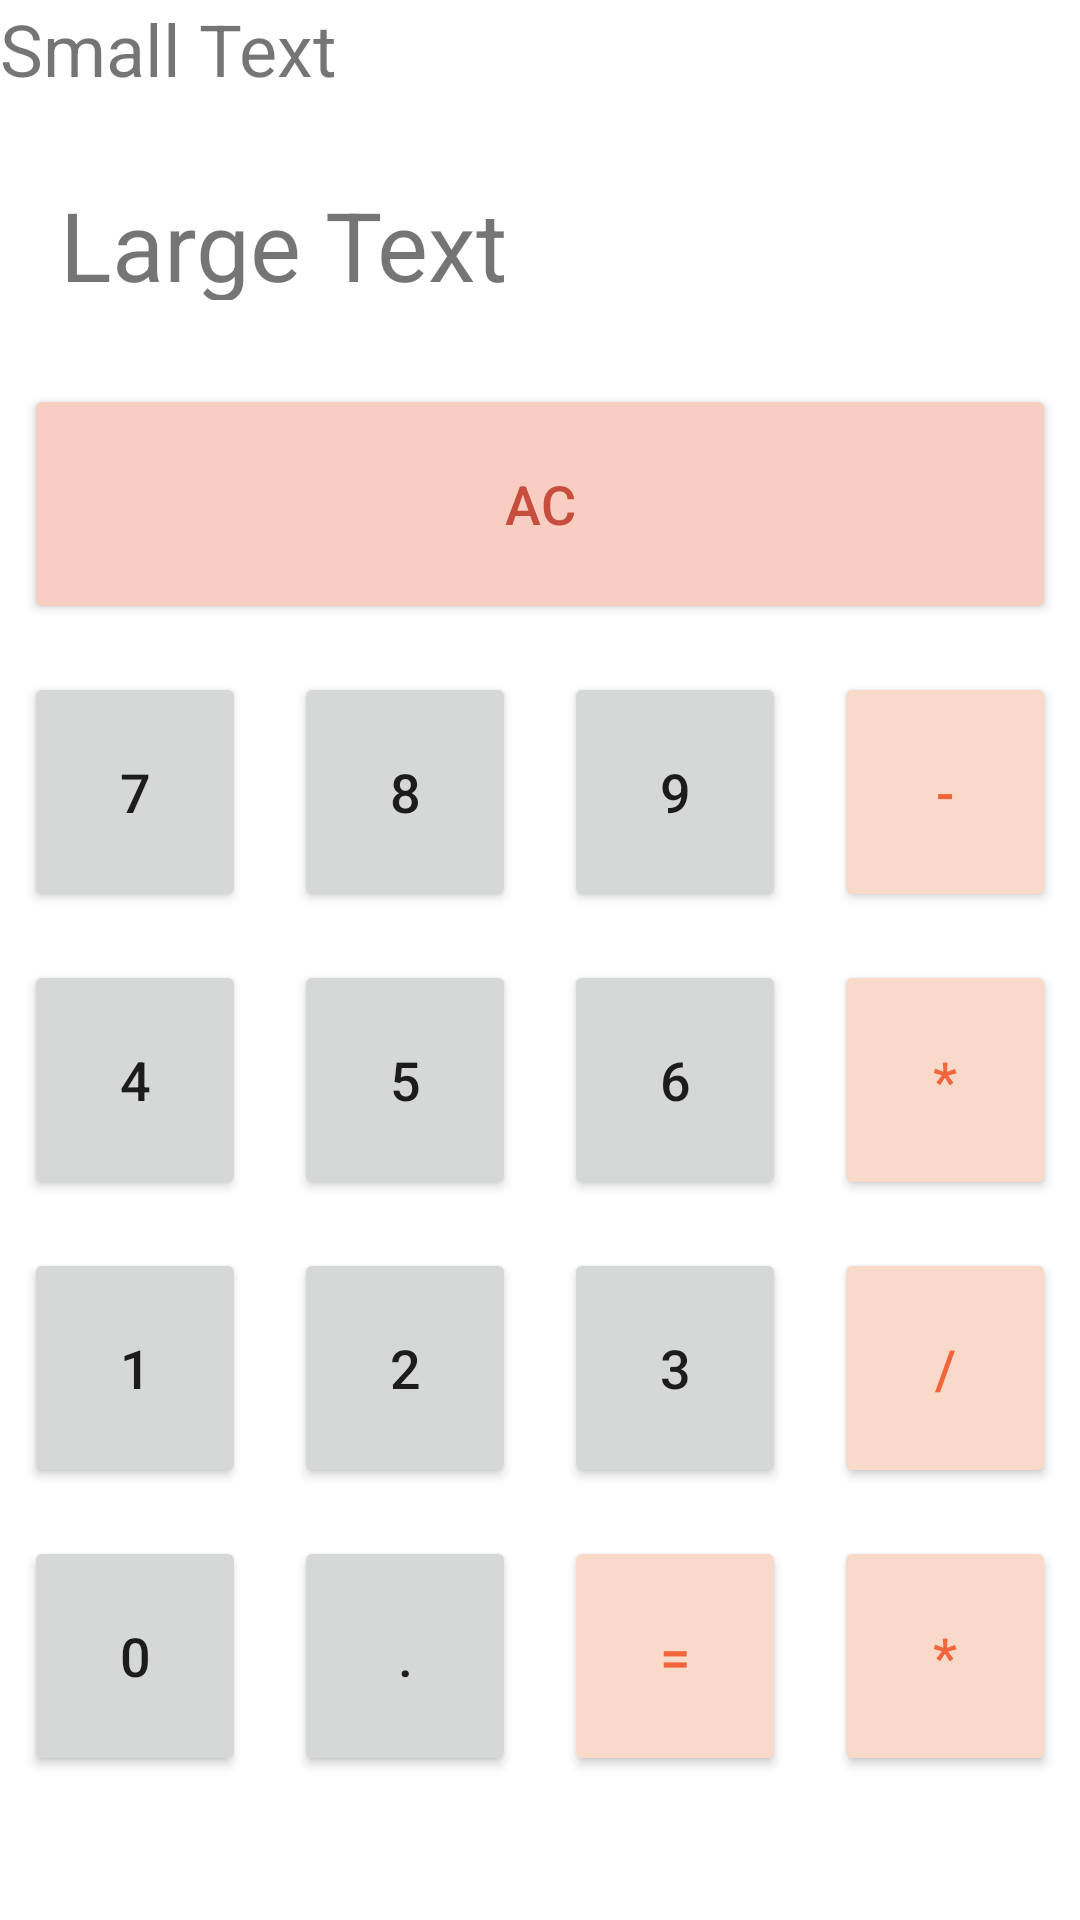

Write the Android layout XML for this screen, with the resource values it uses.
<!-- AndroidManifest.xml: application theme Theme.Ts_Calculator -->
<!-- res/layout/activity_main.xml -->
<?xml version="1.0" encoding="utf-8"?>
<RelativeLayout xmlns:android="http://schemas.android.com/apk/res/android"
    xmlns:tools="http://schemas.android.com/tools"
    android:layout_width="match_parent"
    android:layout_height="wrap_content"
    tools:context=".MainActivity">

    <LinearLayout
        android:layout_width="match_parent"
        android:layout_height="wrap_content"
        android:layout_alignParentTop="true"
        android:layout_centerHorizontal="true"
        android:orientation="vertical">

        <TextView
            android:id="@+id/fullCalculationText"
            android:layout_width="match_parent"
            android:layout_height="40dp"
            android:text="Small Text"
            android:textSize="24dp" />

        <TextView
            android:id="@+id/textView"
            android:layout_width="match_parent"
            android:layout_height="80dp"
            android:backgroundTintMode="screen"
            android:padding="20dp"
            android:paddingLeft="20dp"
            android:paddingTop="20dp"
            android:paddingBottom="20dp"
            android:text="Large Text"
            android:textSize="32dp" />

        <LinearLayout
            android:layout_width="match_parent"
            android:layout_height="wrap_content"
            android:orientation="horizontal">

            <Button
                android:id="@+id/button9"
                android:layout_width="50dp"
                android:layout_height="80dp"
                android:layout_margin="8dp"
                android:layout_weight="1"
                android:backgroundTint="@color/softRed"
                android:onClick="clearClick"
                android:text="AC"
                android:textColor="@color/angryRed"
                android:textSize="18dp" />

        </LinearLayout>

        <LinearLayout
            android:layout_width="match_parent"
            android:layout_height="wrap_content"
            android:orientation="horizontal">

            <Button
                android:id="@+id/sevenButton"
                android:layout_width="50dp"
                android:layout_height="80dp"
                android:layout_margin="8dp"
                android:layout_weight="1"
                android:onClick="numberClick"
                android:text="7"
                android:textSize="18dp" />

            <Button
                android:id="@+id/eightButton"
                android:layout_width="50dp"
                android:layout_height="80dp"
                android:layout_margin="8dp"
                android:layout_weight="1"
                android:onClick="numberClick"
                android:text="8"
                android:textSize="18dp" />

            <Button
                android:id="@+id/nineButton"
                android:layout_width="50dp"
                android:layout_height="80dp"
                android:layout_margin="8dp"
                android:layout_weight="1"
                android:onClick="numberClick"
                android:text="9"
                android:textSize="18dp" />

            <Button
                android:id="@+id/subtractButton"
                android:layout_width="50dp"
                android:layout_height="80dp"
                android:layout_margin="8dp"
                android:layout_weight="1"
                android:backgroundTint="@color/softOrange"
                android:nestedScrollingEnabled="false"
                android:onClick="buttonClick"
                android:text="-"
                android:textColor="@color/Orange"
                android:textSize="18dp" />

        </LinearLayout>

        <LinearLayout
            android:layout_width="match_parent"
            android:layout_height="wrap_content"
            android:orientation="horizontal">

            <Button
                android:id="@+id/fourButton"
                android:layout_width="50dp"
                android:layout_height="80dp"
                android:layout_margin="8dp"
                android:layout_weight="1"
                android:onClick="numberClick"
                android:text="4"
                android:textSize="18dp" />

            <Button
                android:id="@+id/fiveButton"
                android:layout_width="50dp"
                android:layout_height="80dp"
                android:layout_margin="8dp"
                android:layout_weight="1"
                android:onClick="numberClick"
                android:text="5"
                android:textSize="18dp" />

            <Button
                android:id="@+id/sixButton"
                android:layout_width="50dp"
                android:layout_height="80dp"
                android:layout_margin="8dp"
                android:layout_weight="1"
                android:onClick="numberClick"
                android:text="6"
                android:textSize="18dp" />

            <Button
                android:id="@+id/button16"
                android:layout_width="50dp"
                android:layout_height="80dp"
                android:layout_margin="8dp"
                android:layout_weight="1"
                android:backgroundTint="@color/softOrange"
                android:onClick="buttonClick"
                android:text="*"
                android:textColor="@color/Orange"
                android:textSize="18dp" />

        </LinearLayout>

        <LinearLayout
            android:layout_width="match_parent"
            android:layout_height="wrap_content"
            android:orientation="horizontal">

            <Button
                android:id="@+id/oneButton"
                android:layout_width="50dp"
                android:layout_height="80dp"
                android:layout_margin="8dp"
                android:layout_weight="1"
                android:onClick="numberClick"
                android:text="1"
                android:textSize="18dp" />

            <Button
                android:id="@+id/twoButton"
                android:layout_width="50dp"
                android:layout_height="80dp"
                android:layout_margin="8dp"
                android:layout_weight="1"
                android:onClick="numberClick"
                android:text="2"
                android:textSize="18dp" />

            <Button
                android:id="@+id/threeButton"
                android:layout_width="50dp"
                android:layout_height="80dp"
                android:layout_margin="8dp"
                android:layout_weight="1"
                android:onClick="numberClick"
                android:text="3"
                android:textSize="18dp" />

            <Button
                android:id="@+id/button12"
                android:layout_width="50dp"
                android:layout_height="80dp"
                android:layout_margin="8dp"
                android:layout_weight="1"
                android:backgroundTint="@color/softOrange"
                android:onClick="buttonClick"
                android:text="/"
                android:textColor="@color/Orange"
                android:textSize="18dp" />


        </LinearLayout>

        <LinearLayout
            android:layout_width="match_parent"
            android:layout_height="wrap_content"
            android:orientation="horizontal"
            android:weightSum="4">


            <Button
                android:id="@+id/zeroButton"
                android:layout_width="50dp"
                android:layout_height="80dp"
                android:layout_margin="8dp"
                android:layout_weight="1"
                android:onClick="numberClick"
                android:text="0"
                android:textSize="18dp" />

            <Button
                android:id="@+id/dotButton"
                android:layout_width="50dp"
                android:layout_height="80dp"
                android:layout_margin="8dp"
                android:layout_weight="1"
                android:onClick="dotClick"
                android:text="."
                android:textSize="18dp" />

            <Button
                android:id="@+id/button20"
                android:layout_width="50dp"
                android:layout_height="80dp"
                android:layout_margin="8dp"
                android:layout_weight="1"
                android:backgroundTint="@color/softOrange"
                android:onClick="equalsClick"
                android:text="="
                android:textColor="@color/Orange"
                android:textSize="18dp" />


            <Button
                android:id="@+id/button8"
                android:layout_width="50dp"
                android:layout_height="80dp"
                android:layout_margin="8dp"
                android:layout_weight="1"
                android:backgroundTint="@color/softOrange"
                android:onClick="buttonClick"
                android:text="*"
                android:textColor="@color/Orange"
                android:textSize="18dp" />


        </LinearLayout>
    </LinearLayout>
</RelativeLayout>
<!-- resources referenced by this layout -->
<resources>
  <color name="Orange">#F2653B</color>
  <color name="angryRed">#C74E3D</color>
  <color name="softOrange">#F9D9C9</color>
  <color name="softRed">#F8CEC3</color>
  <style name="Theme.Ts_Calculator" parent="Theme.MaterialComponents.DayNight.DarkActionBar">
          
          <item name="colorPrimary">@color/Chicago</item>
          <item name="colorPrimaryVariant">@color/black</item>
          <item name="colorOnPrimary">@color/White</item>
          
          <item name="colorSecondary">@color/Alto</item>
          <item name="colorSecondaryVariant">@color/Alto</item>
          <item name="colorOnSecondary">@color/black</item>
          
          <item name="android:statusBarColor" tools:targetApi="l">?attr/colorPrimaryVariant</item>
  
      </style>
  <color name="Chicago">#605c58</color>
  <color name="black">#000000</color>
  <color name="White">#ffffff</color>
  <color name="Alto">#dbdbdb</color>
</resources>
